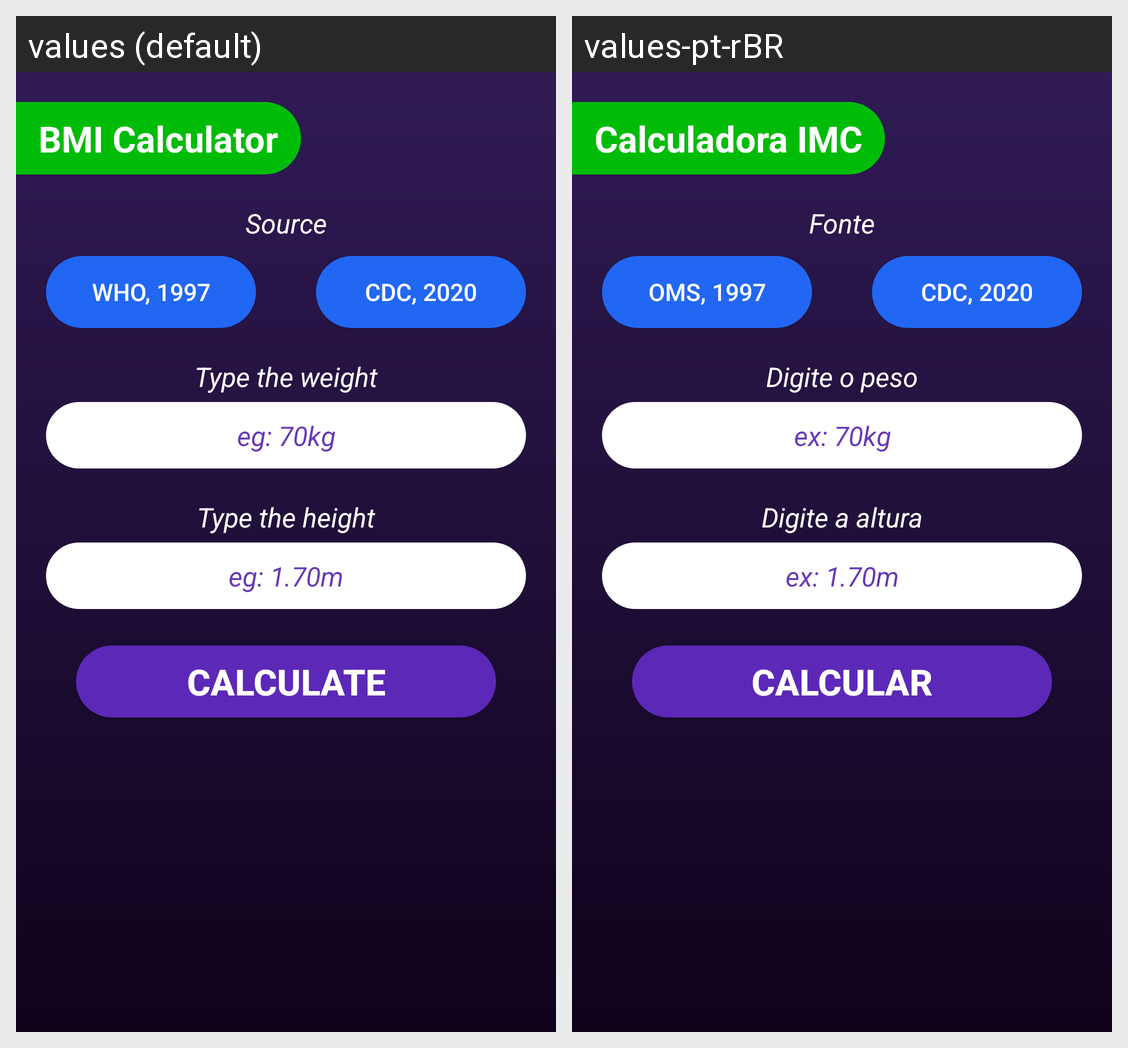

Strings drawn on this Android screen and how each of the app's shown locales translates them:
Android screen res/layout/activity_main.xml rendered under 2 locales, left to right: values (default), values-pt-rBR. Device: Nexus 5 (rendered at 1080×1920; each locale shown at half size, 540×960, under a caption strip naming it); theme Theme.Bmi.
Strings drawn on this screen, with the default value and each locale's value (text and hints the layout hard-codes, and strings that could not be matched under every locale, appear in the picture but are not listed):

title
  values: BMI Calculator
  values-pt-rBR: Calculadora IMC

calculate
  values: calculate
  values-pt-rBR: calcular

weight
  values: eg: 70kg
  values-pt-rBR: ex: 70kg

height
  values: eg: 1.70m
  values-pt-rBR: ex: 1.70m

h_description
  values: Type the height
  values-pt-rBR: Digite a altura

source_description
  values: Source
  values-pt-rBR: Fonte

ref2
  values: CDC, 2020
  values-pt-rBR: CDC, 2020

ref1
  values: WHO, 1997
  values-pt-rBR: OMS, 1997

w_description
  values: Type the weight
  values-pt-rBR: Digite o peso
